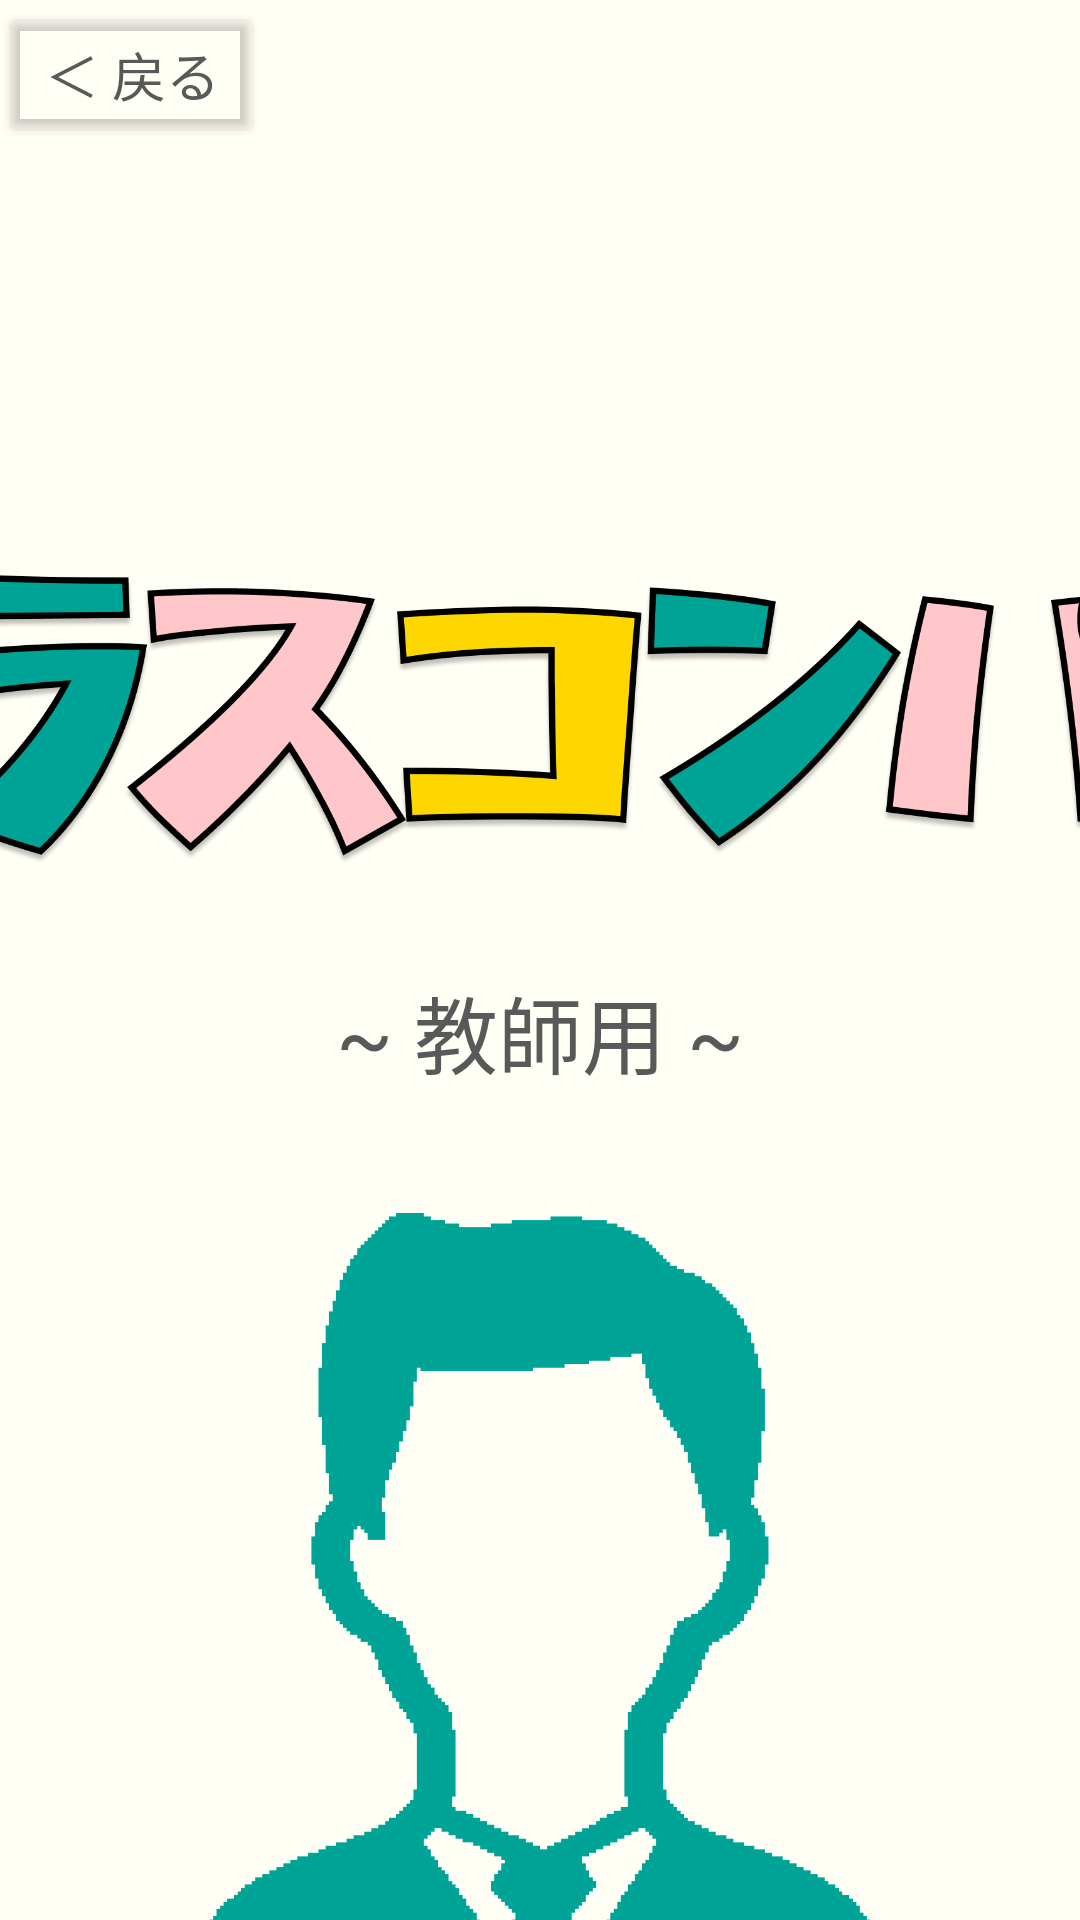

Produce the Android XML layout that renders to this screen, including the resource entries it uses.
<!-- AndroidManifest.xml: application theme Theme.ClassCompass -->
<!-- res/layout/start_teacher.xml -->
<?xml version="1.0" encoding="utf-8"?>
<androidx.constraintlayout.widget.ConstraintLayout xmlns:android="http://schemas.android.com/apk/res/android"
    xmlns:app="http://schemas.android.com/apk/res-auto"
    xmlns:tools="http://schemas.android.com/tools"
    android:layout_width="match_parent"
    android:layout_height="match_parent"
    android:background="@color/background"
    >

    <View
        android:id="@+id/start_teacherV"
        android:layout_width="match_parent"
        android:layout_height="50dp"
        app:layout_constraintEnd_toEndOf="parent"
        app:layout_constraintStart_toStartOf="parent"
        app:layout_constraintTop_toTopOf="parent" />

    <Button
        android:id="@+id/start_teacherB"
        android:layout_width="wrap_content"
        android:layout_height="wrap_content"
        android:backgroundTint="#00000000"
        android:text="＜ 戻る"
        android:textColor="@color/black"
        android:textSize="18sp"
        app:layout_constraintBottom_toBottomOf="@+id/start_teacherV"
        app:layout_constraintStart_toStartOf="parent"
        app:layout_constraintTop_toTopOf="parent" />

    <ImageView
        android:id="@+id/imageView3"
        android:layout_width="600dp"
        android:layout_height="wrap_content"
        android:layout_marginTop="100dp"
        android:adjustViewBounds="true"
        app:layout_constraintEnd_toEndOf="parent"
        app:layout_constraintStart_toStartOf="parent"
        app:layout_constraintTop_toBottomOf="@+id/start_teacherV"
        app:srcCompat="@drawable/classcompass_logo" />

    <TextView
        android:id="@+id/teacher_signup_textPassCheck"
        android:layout_width="wrap_content"
        android:layout_height="wrap_content"
        android:layout_marginTop="16dp"
        android:text="~ 教師用 ~"
        android:textColor="@color/black"
        android:textSize="28sp"
        app:layout_constraintEnd_toEndOf="parent"
        app:layout_constraintStart_toStartOf="parent"
        app:layout_constraintTop_toBottomOf="@+id/imageView3" />

    <ImageView
        android:id="@+id/imageView6"
        android:layout_width="300dp"
        android:layout_height="wrap_content"
        android:layout_marginTop="40dp"
        android:adjustViewBounds="true"
        app:layout_constraintEnd_toEndOf="parent"
        app:layout_constraintStart_toStartOf="parent"
        app:layout_constraintTop_toBottomOf="@+id/teacher_signup_textPassCheck"
        app:srcCompat="@drawable/teacher" />

    <Button
        android:id="@+id/Teacher_new"
        android:layout_width="350dp"
        android:layout_height="80dp"
        android:layout_marginTop="50dp"
        android:backgroundTint="@color/green"
        android:text="新規登録"
        android:textColor="@color/white"
        android:textSize="28sp"
        app:layout_constraintEnd_toEndOf="parent"
        app:layout_constraintStart_toStartOf="parent"
        app:layout_constraintTop_toBottomOf="@+id/imageView6" />

    <Button
        android:id="@+id/Teacher_login"
        android:layout_width="350dp"
        android:layout_height="80sp"
        android:layout_marginTop="10dp"
        android:backgroundTint="@color/yellow"
        android:text="ログイン"
        android:textColor="@color/black"
        android:textSize="28sp"
        app:layout_constraintBottom_toBottomOf="parent"
        app:layout_constraintEnd_toEndOf="parent"
        app:layout_constraintStart_toStartOf="parent"
        app:layout_constraintTop_toBottomOf="@+id/Teacher_new"
        app:layout_constraintVertical_bias="0.0" />


</androidx.constraintlayout.widget.ConstraintLayout>
<!-- resources referenced by this layout -->
<resources>
  <color name="background">#FFFFF5</color>
  <color name="black">#595959</color>
  <color name="green">#00A497</color>
  <color name="white">#FFFFFFFF</color>
  <color name="yellow">#FFD700</color>
  <!-- drawable classcompass_logo: png bitmap (drawable, 211748 bytes) -->
  <!-- drawable teacher: png bitmap (drawable, 79589 bytes) -->
  <style name="Theme.ClassCompass" parent="Base.Theme.ClassCompass" />
  <style name="Base.Theme.ClassCompass" parent="Theme.Material3.DayNight.NoActionBar">
          
          
      </style>
</resources>
